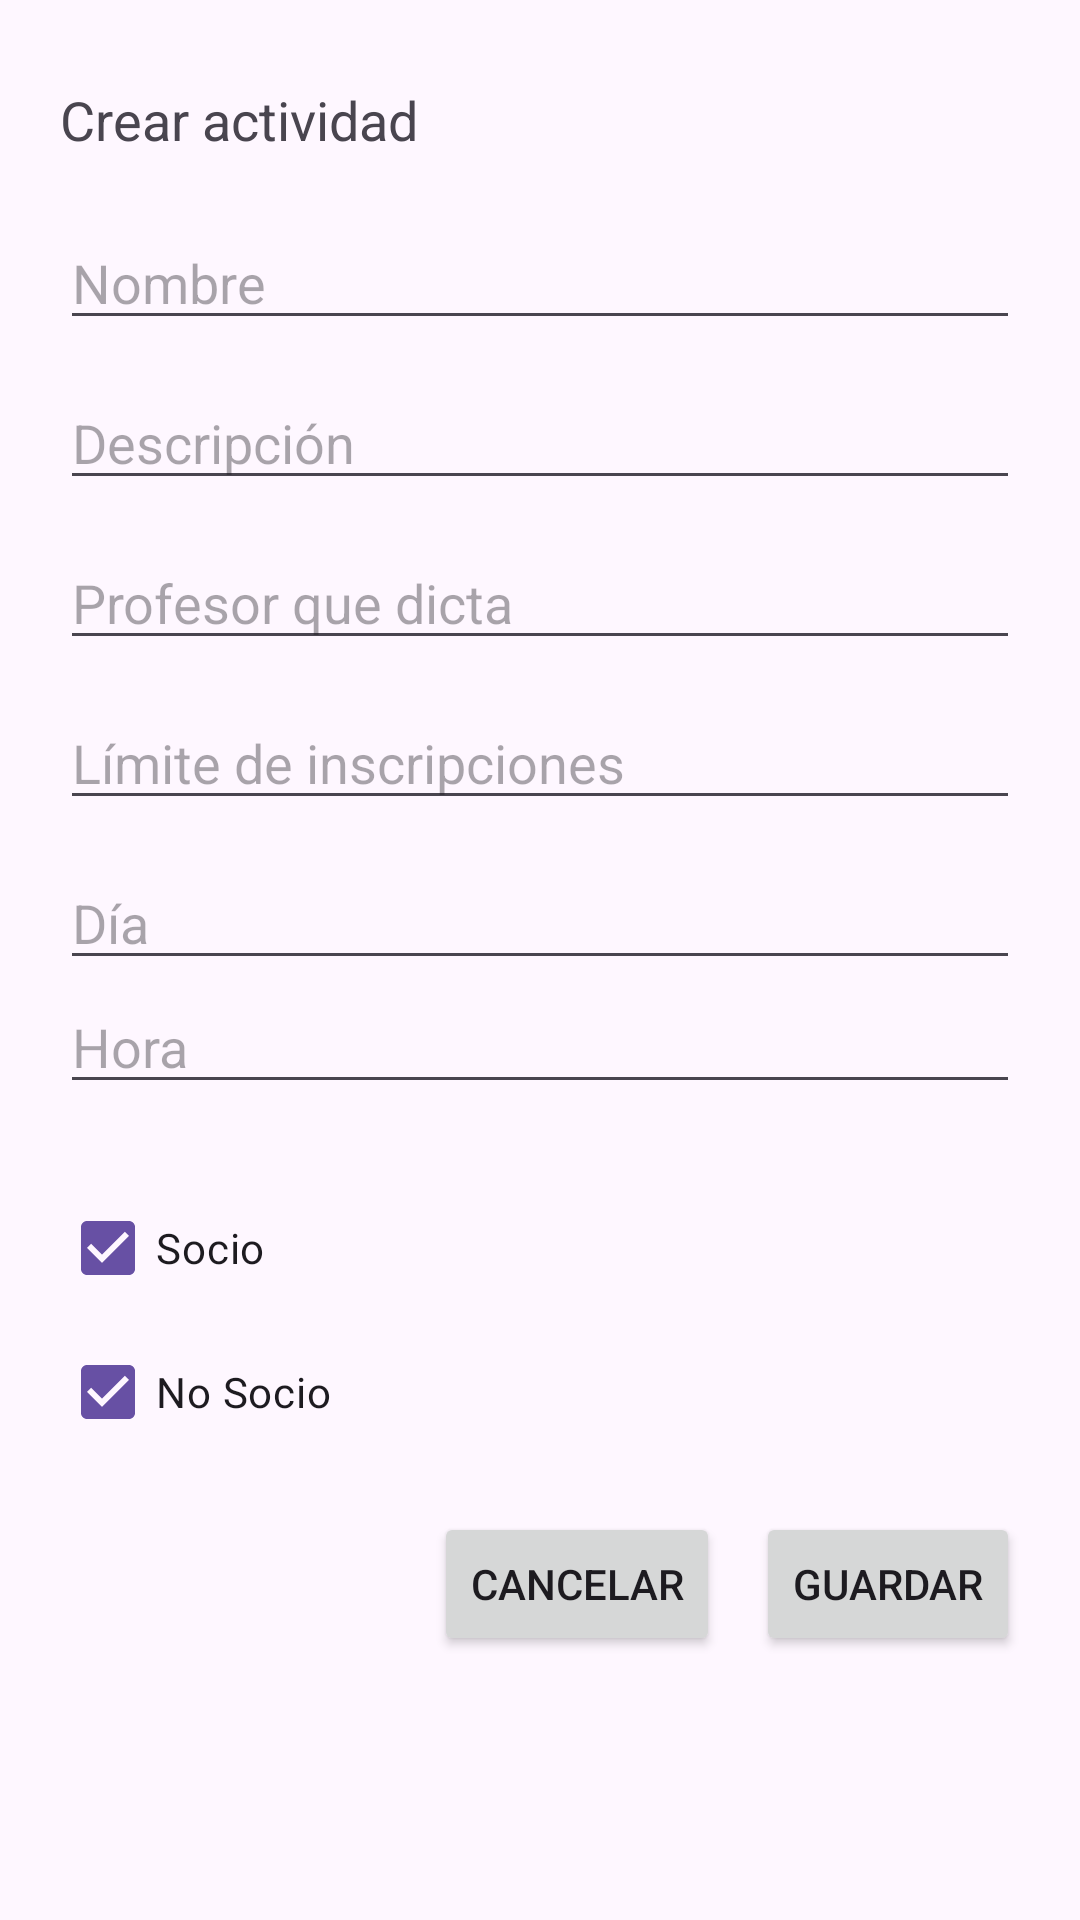

Write the Android layout XML for this screen, with the resource values it uses.
<!-- AndroidManifest.xml: application theme Theme.Lauta -->
<!-- res/layout/activity_create_activity.xml -->
<?xml version="1.0" encoding="utf-8"?>
<LinearLayout xmlns:android="http://schemas.android.com/apk/res/android"
    android:orientation="vertical"
    android:padding="20dp"
    android:layout_width="match_parent"
    android:layout_height="wrap_content">

    <LinearLayout
        android:layout_width="match_parent"
        android:layout_height="wrap_content"
        android:orientation="horizontal"
        android:gravity="center_vertical"
        android:layout_marginBottom="12dp">

        <TextView
            android:id="@+id/tvDialogTitle"
            android:layout_width="0dp"
            android:layout_weight="1"
            android:layout_height="wrap_content"
            android:text="@string/create_activity"
            android:textSize="18sp"/>

        <ImageButton
            android:id="@+id/btnCloseDialog"
            android:layout_width="40dp"
            android:layout_height="40dp"
            android:src="@drawable/close"
            android:background="?attr/selectableItemBackgroundBorderless"
            android:contentDescription="@string/close"/>

    </LinearLayout>

    <EditText
        android:id="@+id/etName"
        android:layout_width="match_parent"
        android:layout_height="wrap_content"
        android:layout_marginBottom="12dp"
        android:hint="@string/create_activity_name"
        android:inputType="textPersonName"/>

    <EditText
        android:id="@+id/etDesc"
        android:layout_width="match_parent"
        android:layout_height="wrap_content"
        android:layout_marginBottom="12dp"
        android:hint="@string/create_activity_desc"
        android:inputType="text"/>

    <EditText
        android:id="@+id/etTeacher"
        android:layout_width="match_parent"
        android:layout_height="wrap_content"
        android:layout_marginBottom="12dp"
        android:hint="@string/create_activity_teacher"
        android:inputType="textPersonName"/>

    <EditText
        android:id="@+id/etMax"
        android:layout_width="match_parent"
        android:layout_height="wrap_content"
        android:layout_marginBottom="12dp"
        android:hint="@string/create_activity_max"
        android:inputType="number"/>

    <EditText
        android:id="@+id/etDay"
        android:layout_width="match_parent"
        android:layout_height="wrap_content"
        android:hint="@string/create_activity_day"
        android:inputType="text"/>

    <EditText
        android:id="@+id/etTime"
        android:layout_width="match_parent"
        android:layout_height="wrap_content"
        android:layout_marginBottom="12dp"
        android:hint="@string/create_activity_time"
        android:inputType="time"/>

    <CheckBox
        android:id="@+id/cbSocios"
        android:layout_width="wrap_content"
        android:layout_height="wrap_content"
        android:text="@string/socio"
        android:checked="true"
        android:layout_marginTop="12dp" />

    <CheckBox
        android:id="@+id/cbNoSocios"
        android:layout_width="wrap_content"
        android:layout_height="wrap_content"
        android:text="@string/nosocio"
        android:checked="true"
        android:layout_marginBottom="16dp" />

    <LinearLayout
        android:layout_width="match_parent"
        android:layout_height="wrap_content"
        android:orientation="horizontal"
        android:gravity="end">

        <Button
            android:id="@+id/btnCancelDialog"
            android:layout_width="wrap_content"
            android:layout_height="wrap_content"
            android:text="@string/cancel"/>

        <Button
            android:id="@+id/btnSaveDialog"
            android:layout_width="wrap_content"
            android:layout_height="wrap_content"
            android:text="@string/save"
            android:layout_marginStart="12dp"/>
    </LinearLayout>
</LinearLayout>
<!-- resources referenced by this layout -->
<resources>
  <string name="cancel">Cancelar</string>
  <string name="close">Cerrar</string>
  <string name="create_activity">Crear actividad</string>
  <string name="create_activity_day">Día</string>
  <string name="create_activity_desc">Descripción</string>
  <string name="create_activity_max">Límite de inscripciones</string>
  <string name="create_activity_name">Nombre</string>
  <string name="create_activity_teacher">Profesor que dicta</string>
  <string name="create_activity_time">Hora</string>
  <string name="nosocio">No Socio</string>
  <string name="save">Guardar</string>
  <string name="socio">Socio</string>
  <style name="Theme.Lauta" parent="Base.Theme.Lauta" />
  <color name="md_theme_light_primary">#6750A4</color>
  <color name="md_theme_light_onPrimary">#FFFFFF</color>
  <color name="md_theme_light_primaryContainer">#EADDFF</color>
  <color name="md_theme_light_onPrimaryContainer">#21005D</color>
  <color name="md_theme_light_secondary">#625B71</color>
  <color name="md_theme_light_onSecondary">#FFFFFF</color>
  <color name="md_theme_light_secondaryContainer">#E8DEF8</color>
  <color name="md_theme_light_onSecondaryContainer">#1D192B</color>
  <color name="md_theme_light_tertiary">#7D5260</color>
  <color name="md_theme_light_onTertiary">#FFFFFF</color>
  <color name="md_theme_light_tertiaryContainer">#FFD8E4</color>
  <color name="md_theme_light_onTertiaryContainer">#31111D</color>
  <color name="md_theme_light_error">#BA1A1A</color>
  <color name="md_theme_light_onError">#FFFFFF</color>
  <color name="md_theme_light_errorContainer">#FFDAD6</color>
  <color name="md_theme_light_onErrorContainer">#410002</color>
  <color name="md_theme_light_onBackground">#1C1B1F</color>
  <color name="md_theme_light_surface">#FFFBFE</color>
  <color name="md_theme_light_onSurface">#1C1B1F</color>
  <color name="md_theme_light_surfaceVariant">#E7E0EC</color>
  <color name="md_theme_light_onSurfaceVariant">#49454F</color>
  <color name="md_theme_light_outline">#79747E</color>
  <color name="md_theme_light_outlineVariant">#CAC4D0</color>
  <color name="md_theme_light_surfaceContainerHighest">#E6E0E9</color>
</resources>
